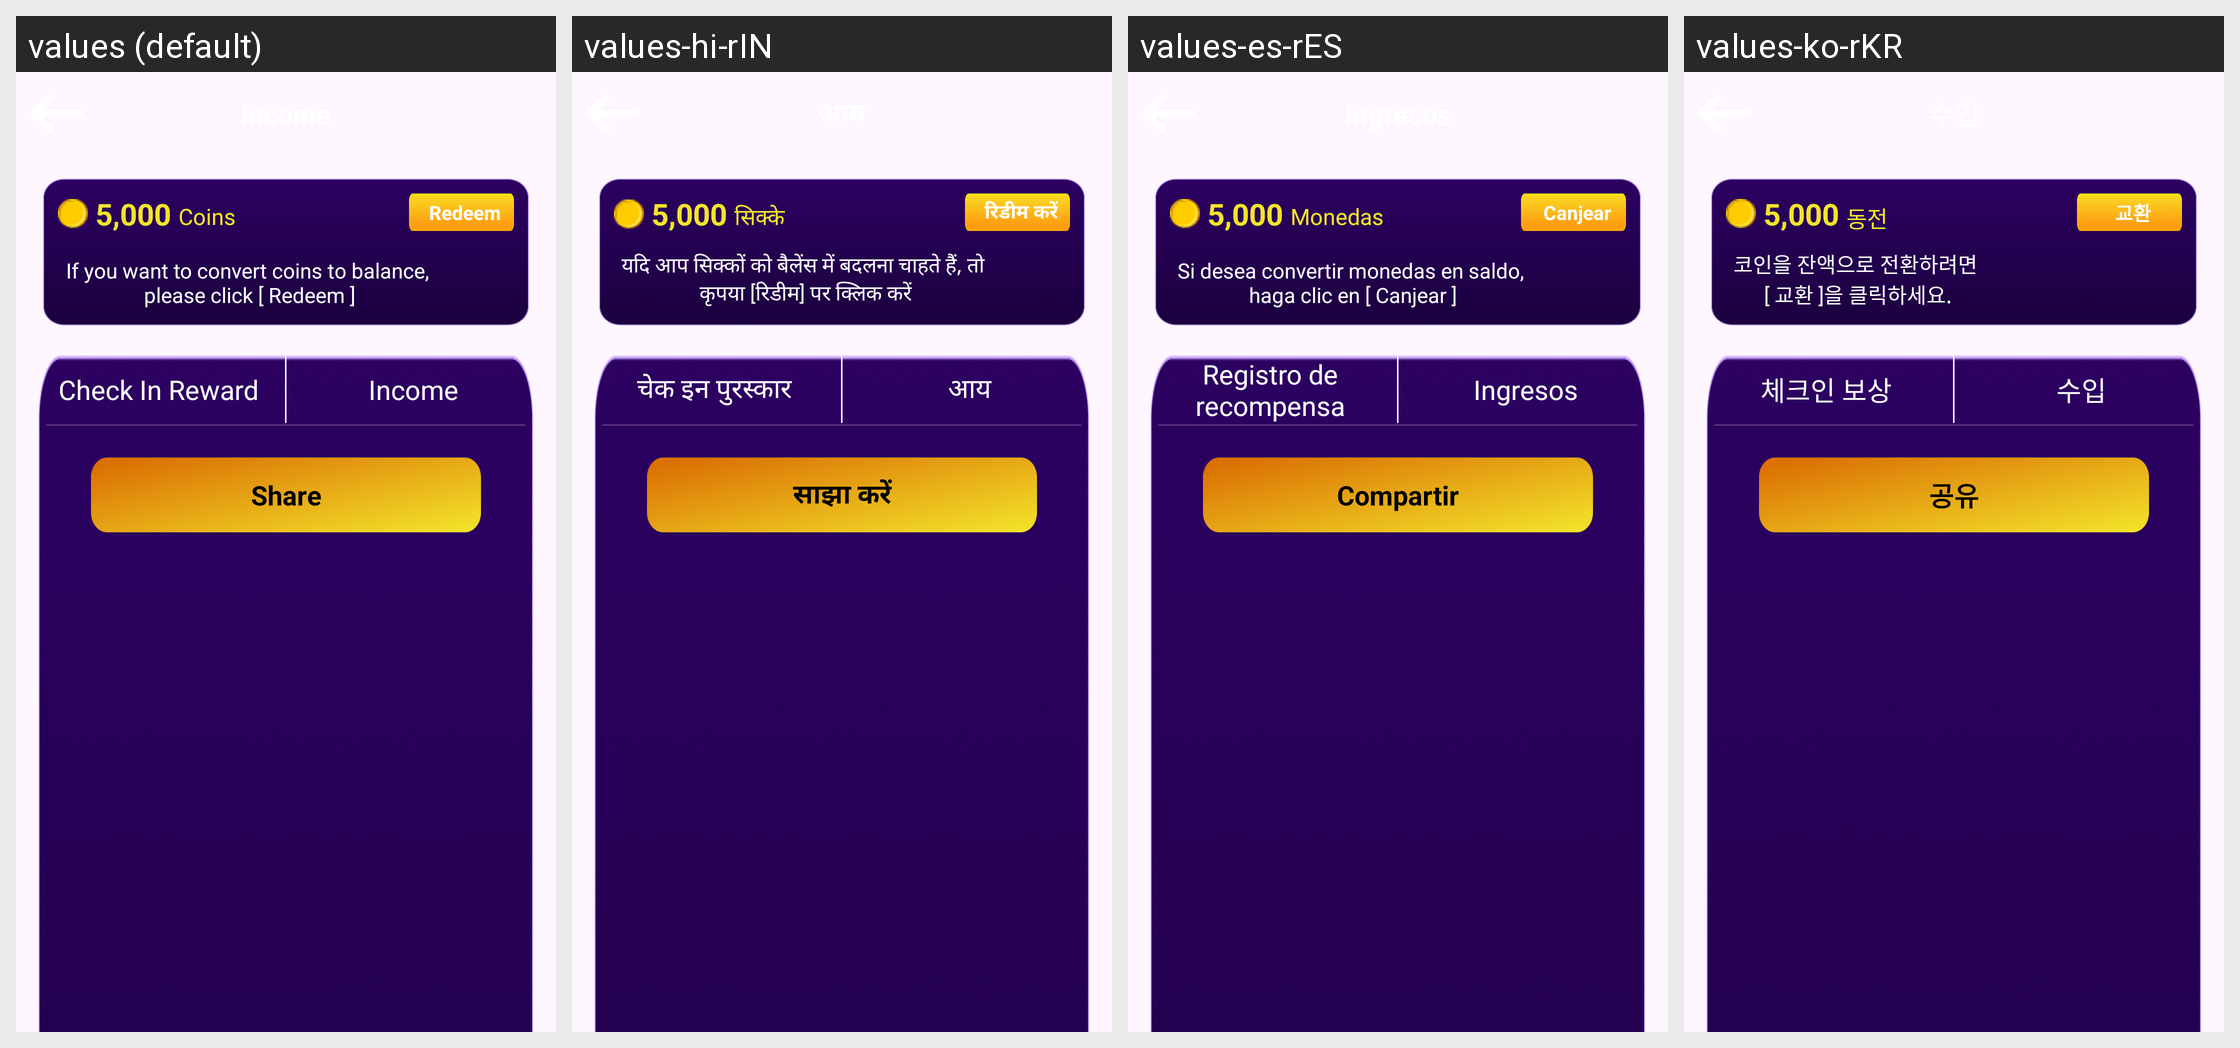

For this localized Android screen grid, give each drawn string resource with its value in every locale shown.
Android screen res/layout/activity_income.xml rendered under 4 locales, left to right: values (default), values-hi-rIN, values-es-rES, values-ko-rKR. Device: Nexus 5 (rendered at 1080×1920; each locale shown at half size, 540×960, under a caption strip naming it); theme Theme.Watchvideo.
Other locales in the repository, not shown: values-in-rID, values-pt-rPT.
Strings drawn on this screen, with the default value and each locale's value (text and hints the layout hard-codes, and strings that could not be matched under every locale, appear in the picture but are not listed):

str_income
  values: Income
  values-hi-rIN: आय
  values-es-rES: Ingresos
  values-ko-rKR: 수입

str_coins
  values: Coins
  values-hi-rIN: सिक्के
  values-es-rES: Monedas
  values-ko-rKR: 동전

str_redeem
  values: Redeem
  values-hi-rIN: रिडीम करें
  values-es-rES: Canjear
  values-ko-rKR: 교환

str_redeemtex
  values: If you want to convert coins to balance, 
      please click [ Redeem ]
  values-hi-rIN: यदि आप सिक्कों को बैलेंस में बदलना चाहते हैं, तो 
      कृपया [रिडीम] पर क्लिक करें
  values-es-rES: Si desea convertir monedas en saldo, 
      haga clic en [ Canjear ]
  values-ko-rKR: 코인을 잔액으로 전환하려면 
      [ 교환 ]을 클릭하세요.

str_Check_In
  values: Check In Reward
  values-hi-rIN: चेक इन पुरस्कार
  values-es-rES: Registro de recompensa
  values-ko-rKR: 체크인 보상

str_shareP
  values: Share
  values-hi-rIN: साझा करें
  values-es-rES: Compartir
  values-ko-rKR: 공유
